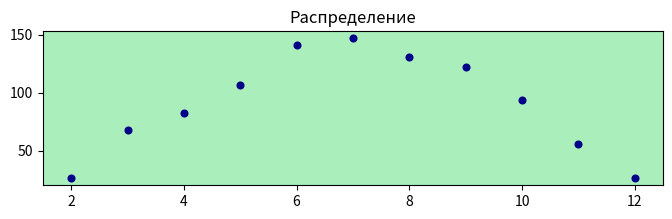

Generate this figure with matplotlib:
import matplotlib.pyplot as plt
from random import randint as rnd


def get():
    return rnd(1,6) + rnd(1,6)


fig, ax = plt.subplots()
x = list(range(2, 12+1))
pairs = [get() for _ in range(1000)]
y = [pairs.count(num) for num in x]

# цвет в 16-ти-ричной СС и размер радиуса
plt.scatter(x, y, c='#000088', s=23)

ax.set_facecolor('#aaeebb')
ax.set_title('Распределение')

# можно задать пропорцию сторон окна
fig.set_figwidth(8)  # ширина окна
fig.set_figheight(2)  # высота окна

plt.show()
